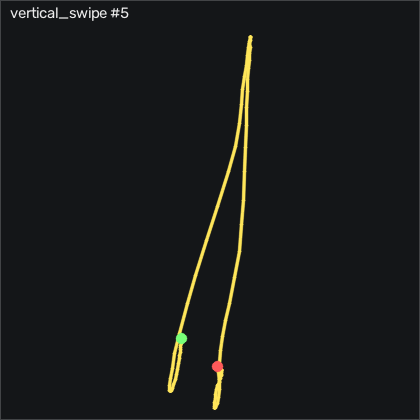

The data file committed next to this chart (first rows):
t_s, ax, ay, az, gx, gy, gz, seq
0.00000, -0.893, -0.04400, 0.00800, -0.3395, 1.78, -0.5568, 2986
0.01000, -0.898, -0.04300, 0.00700, -0.3095, 2.267, -0.09881, 2987
0.02000, -0.897, -0.04200, 0.00500, -0.2785, 2.694, 0.1142, 2988
0.03100, -0.889, -0.04500, 0.00900, -0.4615, 2.908, 0.08319, 2989
0.04000, -0.894, -0.05400, 0.00800, -0.3395, 3.578, -0.3428, 2990
0.05000, -0.882, -0.04100, -0.00000, 0.02550, 4.158, 0.1752, 2991
0.06000, -0.863, -0.03200, -0.00300, 0.08650, 4.859, 0.7852, 2992
0.07100, -0.849, -0.02400, 0.00400, -0.3395, 6.292, 0.7542, 2993
0.08000, -0.843, -0.03000, 0.00000, -1.071, 8.517, 0.2972, 2994
0.09000, -0.849, -0.03600, -0.00200, -1.833, 10.93, 0.08319, 2995
0.1, -0.848, -0.04600, -0.00300, -2.505, 13.15, 0.02219, 2996
0.11, -0.821, -0.04500, -0.01100, -2.993, 15.5, 0.02219, 2997
0.12, -0.785, -0.05000, -0.01600, -3.542, 18.76, 0.5712, 2998
0.13, -0.742, -0.07300, -0.03000, -3.967, 23.67, 1.974, 2999
0.14, -0.694, -0.06000, -0.04100, -3.571, 30.29, 2.736, 3000
0.15, -0.661, -0.02200, -0.07100, -3.51, 38.55, 2.157, 3001
0.161, -0.682, -0.04000, -0.07100, -4.761, 47.42, 0.08319, 3002
0.17, -0.603, 0.00000, -0.08300, -5.676, 54.92, 0.7852, 3003
0.18, -0.606, -0.00100, -0.124, -7.962, 66.78, 1.699, 3004
0.19, -0.694, 0.02000, -0.119, -9.914, 79.74, -1.654, 3005
0.201, -0.866, 0.123, -0.139, -13.33, 91.26, -7.203, 3006
0.21, -1.162, 0.106, -0.125, -19.76, 98.12, -15.01, 3007
0.22, -1.414, -0.05700, -0.145, -26.77, 94.89, -20.22, 3008
0.23, -1.583, -0.171, -0.123, -28.88, 82.82, -20.77, 3009
0.24, -1.809, -0.227, -0.09500, -25.68, 66.72, -23.51, 3010
0.25, -2.15, -0.257, -0.05400, -20.86, 46.23, -31.41, 3011
0.26, -2.452, -0.361, -0.02100, -16.53, 15.26, -43.64, 3012
0.27, -2.658, -0.474, -0.01200, -10.37, -25.93, -51.78, 3013
0.28, -2.923, -0.579, -0.08800, 0.5445, -71.42, -57.54, 3014
0.291, -3.266, -0.561, -0.139, 15.91, -123.1, -68.79, 3015
0.3, -3.694, -0.621, -0.05100, 31.43, -185.2, -85.8, 3016
0.31, -4, -0.973, -0.324, 48.53, -263.7, -92.66, 3017
0.32, -4, -1.375, -0.912, 78.26, -361, -66.78, 3018
0.331, -3.341, -1.463, -1.628, 123.1, -468.5, -8.575, 3019
0.34, -1.93, -1.004, -2.217, 167.2, -558.9, 71.88, 3020
0.35, -0.644, -0.405, -2.366, 192.6, -602.8, 141.9, 3021
0.36, 0.487, 0.327, -1.876, 195.7, -601.9, 163.1, 3022
0.371, 1.07, 0.947, -1.135, 172.5, -557.5, 142.2, 3023
0.38, 1.109, 1.119, -0.844, 126.2, -482.4, 95.48, 3024
0.39, 1.412, 0.8, -0.256, 75.79, -409.7, 53.32, 3025
0.4, 1.205, 0.202, -0.07500, 36.52, -330.1, 48.56, 3026
0.41, 0.813, -0.06800, 0.01600, 24.9, -264, 45.33, 3027
0.42, 0.729, -0.03900, 0.166, 28.96, -227.3, 31.52, 3028
0.43, 0.708, 0.09000, 0.273, 30.85, -199.4, 25.11, 3029
0.44, 0.845, 0.183, 0.355, 26.4, -173.6, 25.94, 3030
0.45, 0.918, 0.219, 0.421, 19.14, -139.5, 18.1, 3031
0.461, 0.788, 0.165, 0.49, 12.43, -100.2, -1.99, 3032
0.47, 0.654, 0.119, 0.542, 7.891, -64.38, -22.54, 3033
0.48, 0.521, 0.142, 0.603, 4.173, -30.87, -29.52, 3034
0.49, 0.366, 0.123, 0.618, 0.6055, -0.5377, -28.42, 3035
0.501, 0.168, 0.07900, 0.628, -2.962, 27.36, -22.23, 3036
0.51, 0.05600, 0.00300, 0.624, -3.967, 46.6, -13.24, 3037
0.52, 0.08300, 0.02200, 0.625, -1.071, 59.62, -3.636, 3038
0.53, 0.177, 0.136, 0.606, 1.367, 74.04, 2.096, 3039
0.541, 0.28, 0.209, 0.581, -1.56, 94.98, 0.1442, 3040
0.55, 0.261, 0.192, 0.547, -7.688, 124.1, -4.002, 3041
0.56, 0.312, 0.08900, 0.484, -13.91, 154.1, -3.88, 3042
0.57, 0.495, 0.02500, 0.375, -16.04, 183.8, 3.498, 3043
0.58, 0.76, 0.04000, 0.227, -13.57, 220.2, 16.33, 3044
0.59, 0.882, 0.101, 0.01600, -9.639, 269.1, 25.69, 3045
... 57 more rows
